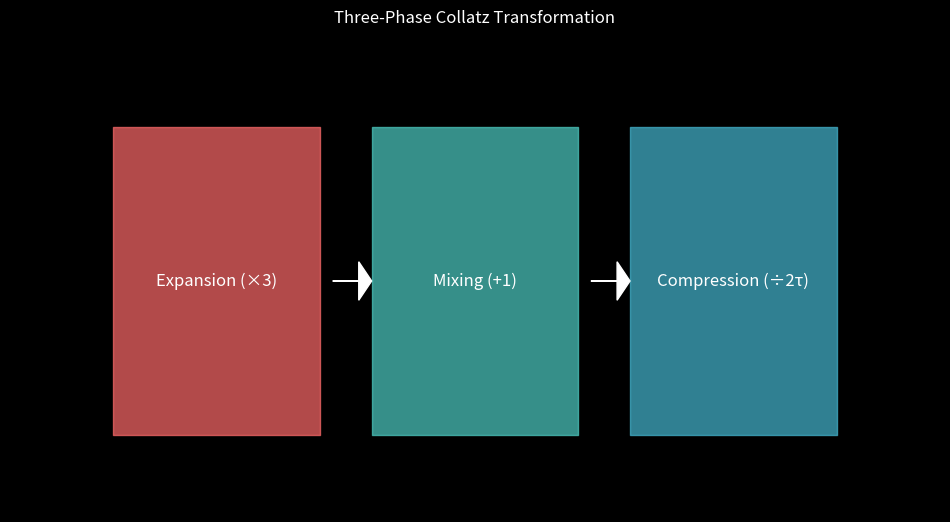
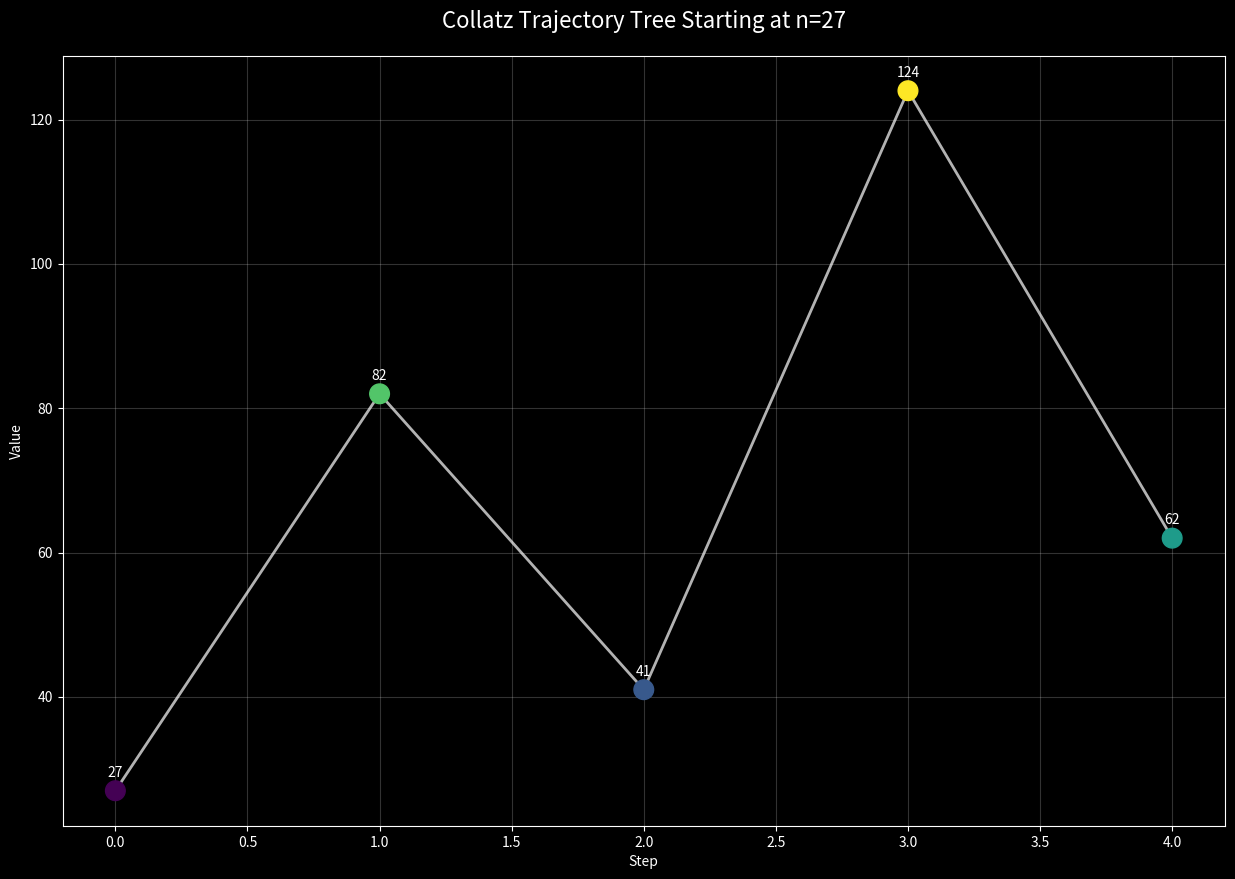
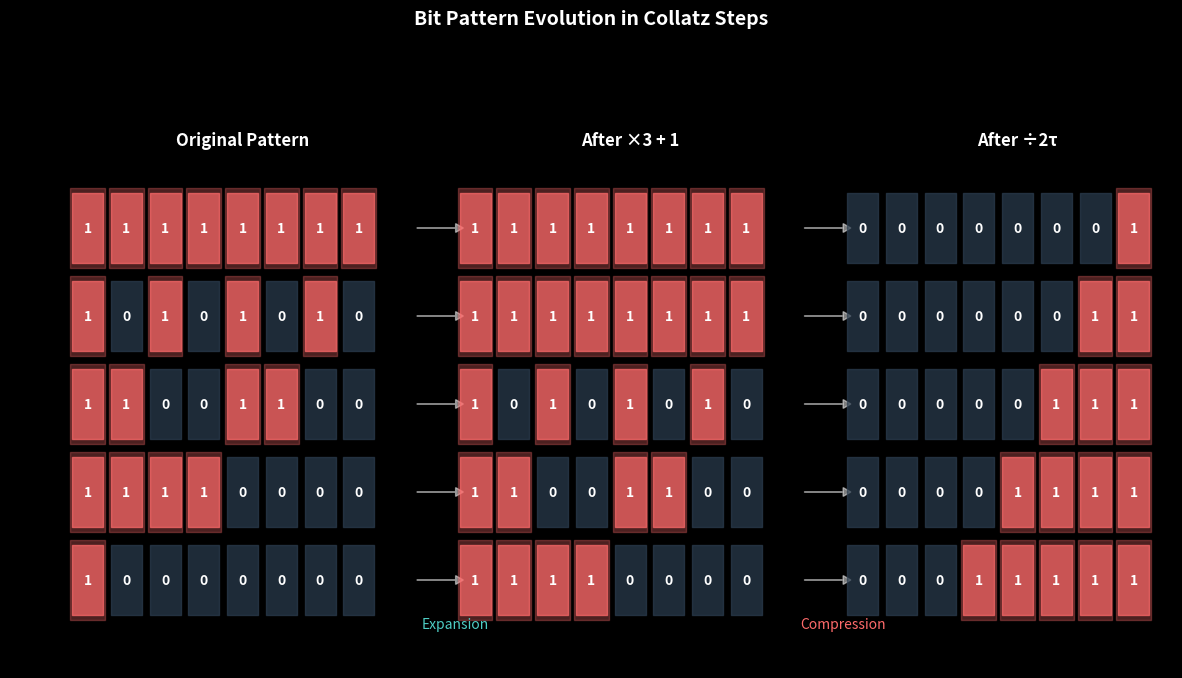

The matplotlib source for these figures, in order:
import numpy as np
import matplotlib.pyplot as plt
import seaborn as sns
from pathlib import Path


def create_transformation_diagram(output_path="figures/transformation_phases.svg"):
    """Create a stunning visual diagram of the three-phase Collatz transformation."""
    # Create figure
    plt.figure(figsize=(12, 6))
    plt.style.use("dark_background")

    # Define colors
    colors = ["#FF6B6B", "#4ECDC4", "#45B7D1"]

    # Create boxes
    phases = ["Expansion (×3)", "Mixing (+1)", "Compression (÷2τ)"]
    for i, (phase, color) in enumerate(zip(phases, colors)):
        plt.fill_between(
            [i - 0.4, i + 0.4], [-0.4] * 2, [0.4] * 2, color=color, alpha=0.7
        )
        plt.text(i, 0, phase, ha="center", va="center", fontsize=12, color="white")

    # Add arrows
    for i in range(len(phases) - 1):
        plt.arrow(
            i + 0.45,
            0,
            0.1,
            0,
            head_width=0.1,
            head_length=0.05,
            fc="white",
            ec="white",
        )

    # Styling
    plt.xlim(-0.8, len(phases) - 0.2)
    plt.ylim(-0.6, 0.6)
    plt.axis("off")
    plt.title("Three-Phase Collatz Transformation", pad=20)

    # Save figure
    Path(output_path).parent.mkdir(parents=True, exist_ok=True)
    plt.savefig(
        output_path,
        format="svg",
        bbox_inches="tight",
        facecolor="black",
        edgecolor="none",
    )
    plt.close()


def plot_trajectory_tree(
    start_n=27, depth=5, output_path="figures/trajectory_tree.svg"
):
    """Create a visual tree diagram of a Collatz trajectory."""

    def collatz_step(n):
        return n // 2 if n % 2 == 0 else 3 * n + 1

    # Generate trajectory
    trajectory = [start_n]
    current = start_n
    while len(trajectory) < depth and current != 1:
        current = collatz_step(current)
        trajectory.append(current)

    # Create figure
    plt.figure(figsize=(15, 10))
    plt.style.use("dark_background")

    # Plot trajectory
    x = np.arange(len(trajectory))
    y = np.array(trajectory)
    plt.plot(x, y, "w-", linewidth=2, alpha=0.7)
    plt.scatter(x, y, c=np.log(y), cmap="viridis", s=200, zorder=5)

    # Add value labels
    for i, txt in enumerate(trajectory):
        plt.annotate(
            str(txt),
            (x[i], y[i]),
            xytext=(0, 10),
            textcoords="offset points",
            ha="center",
            color="white",
        )

    # Styling
    plt.title(f"Collatz Trajectory Tree Starting at n={start_n}", fontsize=16, pad=20)
    plt.grid(True, alpha=0.2)
    plt.xlabel("Step")
    plt.ylabel("Value")

    # Save figure
    Path(output_path).parent.mkdir(parents=True, exist_ok=True)
    plt.savefig(
        output_path,
        format="svg",
        bbox_inches="tight",
        facecolor="black",
        edgecolor="none",
    )
    plt.close()


def create_bit_pattern_visualization(n_bits=8, output_path="figures/bit_patterns.svg"):
    """Create a visualization of bit pattern evolution in Collatz steps."""
    # Create sample bit patterns showing interesting transformations
    patterns = [
        ("11111111", "11111111", "00000001"),  # All ones case
        ("10101010", "11111111", "00000011"),  # Alternating pattern
        ("11001100", "10101010", "00000111"),  # Paired bits
        ("11110000", "11001100", "00001111"),  # Half and half
        ("10000000", "11110000", "00011111"),  # Single bit cascade
    ]

    # Create figure
    plt.figure(figsize=(15, 8))
    plt.style.use("dark_background")

    # Define vibrant colors
    colors = {
        "1": "#FF6B6B",  # Bright red for 1s
        "0": "#2C3E50",  # Dark blue for 0s
        "bg": "#1a1a1a",  # Darker background
    }

    # Plot patterns
    for i, (original, intermediate, final) in enumerate(patterns):
        y_pos = len(patterns) - i - 1

        # Plot original bits with glow effect
        for j, bit in enumerate(original):
            # Add glow effect
            if bit == "1":
                plt.fill_between(
                    [j - 0.45 + 0, j + 0.45 + 0],
                    [y_pos - 0.45] * 2,
                    [y_pos + 0.45] * 2,
                    color=colors["1"],
                    alpha=0.3,
                )
            plt.fill_between(
                [j - 0.4 + 0, j + 0.4 + 0],
                [y_pos - 0.4] * 2,
                [y_pos + 0.4] * 2,
                color=colors["1"] if bit == "1" else colors["0"],
                alpha=0.7,
            )
            plt.text(
                j + 0,
                y_pos,
                bit,
                ha="center",
                va="center",
                color="white",
                fontweight="bold",
            )

        # Add arrows showing transformation
        plt.arrow(
            8.5,
            y_pos,
            1,
            0,
            head_width=0.1,
            head_length=0.2,
            fc="white",
            ec="white",
            alpha=0.5,
        )
        plt.arrow(
            18.5,
            y_pos,
            1,
            0,
            head_width=0.1,
            head_length=0.2,
            fc="white",
            ec="white",
            alpha=0.5,
        )

        # Plot intermediate bits
        for j, bit in enumerate(intermediate):
            if bit == "1":
                plt.fill_between(
                    [j - 0.45 + 10, j + 0.45 + 10],
                    [y_pos - 0.45] * 2,
                    [y_pos + 0.45] * 2,
                    color=colors["1"],
                    alpha=0.3,
                )
            plt.fill_between(
                [j - 0.4 + 10, j + 0.4 + 10],
                [y_pos - 0.4] * 2,
                [y_pos + 0.4] * 2,
                color=colors["1"] if bit == "1" else colors["0"],
                alpha=0.7,
            )
            plt.text(
                j + 10,
                y_pos,
                bit,
                ha="center",
                va="center",
                color="white",
                fontweight="bold",
            )

        # Plot final bits
        for j, bit in enumerate(final):
            if bit == "1":
                plt.fill_between(
                    [j - 0.45 + 20, j + 0.45 + 20],
                    [y_pos - 0.45] * 2,
                    [y_pos + 0.45] * 2,
                    color=colors["1"],
                    alpha=0.3,
                )
            plt.fill_between(
                [j - 0.4 + 20, j + 0.4 + 20],
                [y_pos - 0.4] * 2,
                [y_pos + 0.4] * 2,
                color=colors["1"] if bit == "1" else colors["0"],
                alpha=0.7,
            )
            plt.text(
                j + 20,
                y_pos,
                bit,
                ha="center",
                va="center",
                color="white",
                fontweight="bold",
            )

    # Add labels with better styling
    plt.text(
        4,
        len(patterns),
        "Original Pattern",
        ha="center",
        va="center",
        color="white",
        fontsize=12,
        fontweight="bold",
    )
    plt.text(
        14,
        len(patterns),
        "After ×3 + 1",
        ha="center",
        va="center",
        color="white",
        fontsize=12,
        fontweight="bold",
    )
    plt.text(
        24,
        len(patterns),
        "After ÷2τ",
        ha="center",
        va="center",
        color="white",
        fontsize=12,
        fontweight="bold",
    )

    # Add transformation labels
    plt.text(
        9.5, -0.5, "Expansion", ha="center", va="center", color="#4ECDC4", fontsize=10
    )
    plt.text(
        19.5,
        -0.5,
        "Compression",
        ha="center",
        va="center",
        color="#FF6B6B",
        fontsize=10,
    )

    # Styling
    plt.xlim(-2, 28)
    plt.ylim(-1, len(patterns) + 1)
    plt.axis("off")
    plt.title(
        "Bit Pattern Evolution in Collatz Steps", pad=20, fontsize=14, fontweight="bold"
    )

    # Set figure background color
    plt.gca().set_facecolor(colors["bg"])
    plt.gcf().set_facecolor(colors["bg"])

    # Save figure
    Path(output_path).parent.mkdir(parents=True, exist_ok=True)
    plt.savefig(
        output_path,
        format="svg",
        bbox_inches="tight",
        facecolor=colors["bg"],
        edgecolor="none",
        dpi=300,
    )
    plt.close()


if __name__ == "__main__":
    # Create all visualizations
    create_transformation_diagram()
    plot_trajectory_tree()
    create_bit_pattern_visualization()
